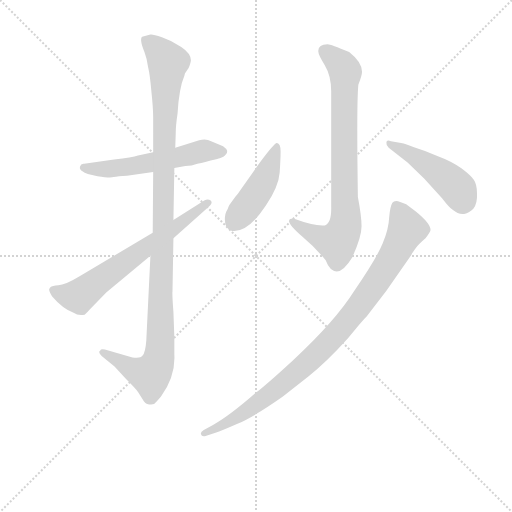
t = 0.00 s
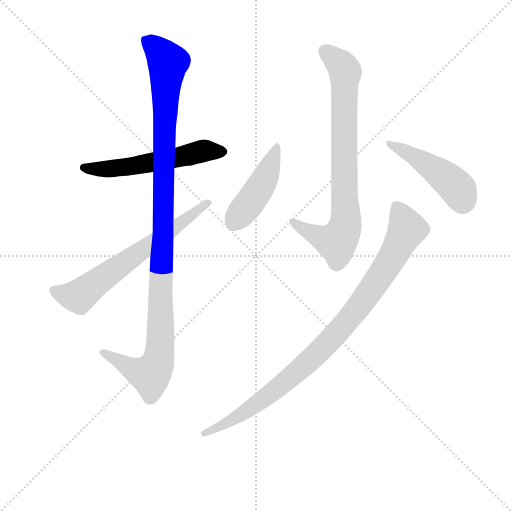
t = 1.19 s
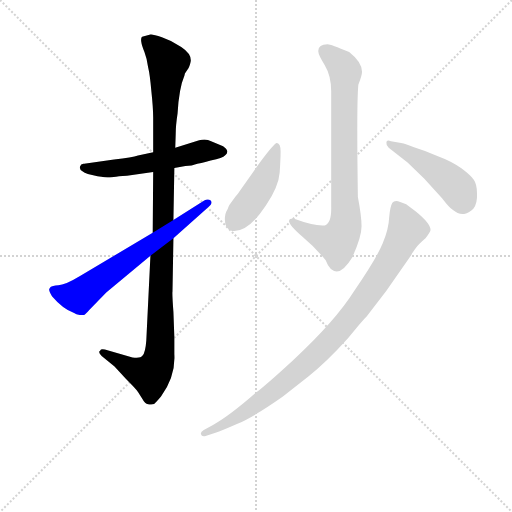
t = 2.39 s
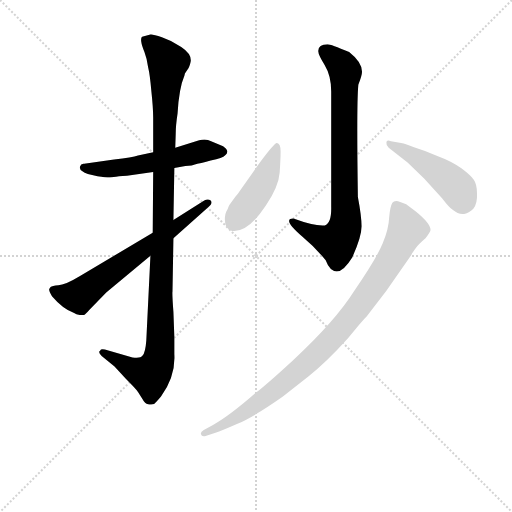
t = 3.58 s
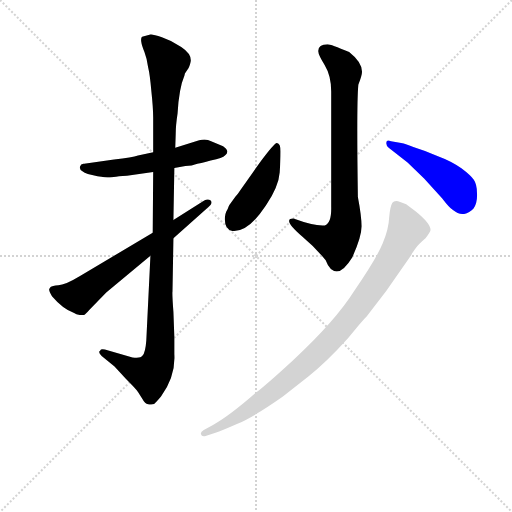
t = 4.77 s
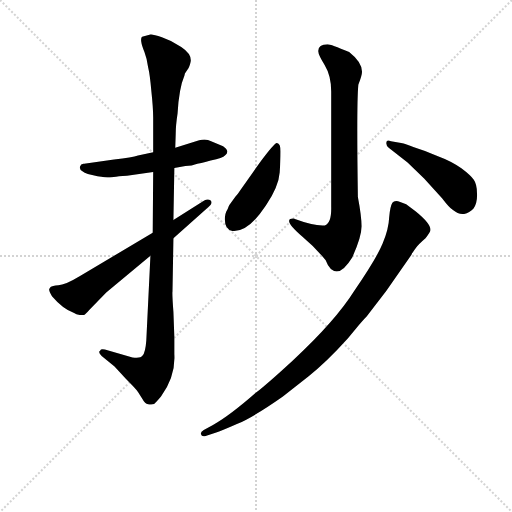
t = 5.97 s

The animated SVG that drew these frames (rendered in a browser with its animation timeline set to each time). Animation: 7 CSS @keyframes rules; one cycle of 5.97 s.

<svg version="1.1" viewBox="0 0 1024 1024" xmlns="http://www.w3.org/2000/svg">
  <g stroke="lightgray" stroke-dasharray="1,1" stroke-width="1" transform="scale(4, 4)">
    <line x1="0" y1="0" x2="256" y2="256"></line>
    <line x1="256" y1="0" x2="0" y2="256"></line>
    <line x1="128" y1="0" x2="128" y2="256"></line>
    <line x1="0" y1="128" x2="256" y2="128"></line>
  </g>
<g transform="scale(0.92, -0.92) translate(60, -900)">
   <style type="text/css">
    @keyframes keyframes0 {
      from {
       stroke: blue;
       stroke-dashoffset: 561;
       stroke-width: 128;
       }
       65% {
       animation-timing-function: step-end;
       stroke: blue;
       stroke-dashoffset: 0;
       stroke-width: 128;
       }
       to {
       stroke: black;
       stroke-width: 1024;
       }
       }
       #make-me-a-hanzi-animation-0 {
         animation: keyframes0 0.706543s both;
         animation-delay: 0.000000s;
         animation-timing-function: linear;
       }
    @keyframes keyframes1 {
      from {
       stroke: blue;
       stroke-dashoffset: 1124;
       stroke-width: 128;
       }
       79% {
       animation-timing-function: step-end;
       stroke: blue;
       stroke-dashoffset: 0;
       stroke-width: 128;
       }
       to {
       stroke: black;
       stroke-width: 1024;
       }
       }
       #make-me-a-hanzi-animation-1 {
         animation: keyframes1 1.164714s both;
         animation-delay: 0.706543s;
         animation-timing-function: linear;
       }
    @keyframes keyframes2 {
      from {
       stroke: blue;
       stroke-dashoffset: 661;
       stroke-width: 128;
       }
       68% {
       animation-timing-function: step-end;
       stroke: blue;
       stroke-dashoffset: 0;
       stroke-width: 128;
       }
       to {
       stroke: black;
       stroke-width: 1024;
       }
       }
       #make-me-a-hanzi-animation-2 {
         animation: keyframes2 0.787923s both;
         animation-delay: 1.871257s;
         animation-timing-function: linear;
       }
    @keyframes keyframes3 {
      from {
       stroke: blue;
       stroke-dashoffset: 802;
       stroke-width: 128;
       }
       72% {
       animation-timing-function: step-end;
       stroke: blue;
       stroke-dashoffset: 0;
       stroke-width: 128;
       }
       to {
       stroke: black;
       stroke-width: 1024;
       }
       }
       #make-me-a-hanzi-animation-3 {
         animation: keyframes3 0.902669s both;
         animation-delay: 2.659180s;
         animation-timing-function: linear;
       }
    @keyframes keyframes4 {
      from {
       stroke: blue;
       stroke-dashoffset: 448;
       stroke-width: 128;
       }
       59% {
       animation-timing-function: step-end;
       stroke: blue;
       stroke-dashoffset: 0;
       stroke-width: 128;
       }
       to {
       stroke: black;
       stroke-width: 1024;
       }
       }
       #make-me-a-hanzi-animation-4 {
         animation: keyframes4 0.614583s both;
         animation-delay: 3.561849s;
         animation-timing-function: linear;
       }
    @keyframes keyframes5 {
      from {
       stroke: blue;
       stroke-dashoffset: 462;
       stroke-width: 128;
       }
       60% {
       animation-timing-function: step-end;
       stroke: blue;
       stroke-dashoffset: 0;
       stroke-width: 128;
       }
       to {
       stroke: black;
       stroke-width: 1024;
       }
       }
       #make-me-a-hanzi-animation-5 {
         animation: keyframes5 0.625977s both;
         animation-delay: 4.176432s;
         animation-timing-function: linear;
       }
    @keyframes keyframes6 {
      from {
       stroke: blue;
       stroke-dashoffset: 948;
       stroke-width: 128;
       }
       76% {
       animation-timing-function: step-end;
       stroke: blue;
       stroke-dashoffset: 0;
       stroke-width: 128;
       }
       to {
       stroke: black;
       stroke-width: 1024;
       }
       }
       #make-me-a-hanzi-animation-6 {
         animation: keyframes6 1.021484s both;
         animation-delay: 4.802409s;
         animation-timing-function: linear;
       }
</style>
<path d="M 373.0 595.0 L 321.0 579.0 L 273.0 569.0 L 240.0 562.0 Q 228.0 558.0 188.0 553.0 L 123.0 544.0 Q 116.0 545.0 114.0 538.0 Q 112.0 531.0 120.0 527.0 Q 126.0 521.0 152.0 517.0 Q 178.0 513.0 187.0 515.0 Q 196.0 517.0 216.0 518.0 L 273.0 526.0 L 319.0 535.0 L 343.0 539.0 Q 357.0 539.0 369.0 544.0 Q 372.0 544.0 398.0 551.0 Q 425.0 557.0 429.0 562.0 Q 441.0 571.0 425.0 582.0 L 399.0 593.0 Q 388.0 599.0 373.0 595.0 Z" fill="lightgray"></path> 
<path d="M 321.0 579.0 L 322.0 609.0 Q 322.0 627.0 326.0 653.0 Q 329.0 708.0 341.0 736.0 L 342.0 740.0 L 350.0 752.0 Q 355.0 764.0 355.0 769.0 Q 355.0 784.0 334.0 798.0 Q 313.0 812.0 292.0 819.0 Q 272.0 826.0 267.0 825.0 L 249.0 820.0 Q 246.0 818.0 247.0 810.0 Q 248.0 802.0 254.0 787.0 Q 260.0 771.0 262.0 754.0 Q 266.0 738.0 269.0 702.0 Q 273.0 665.0 273.0 644.0 L 273.0 569.0 L 273.0 526.0 L 272.0 394.0 L 267.0 344.0 L 258.0 159.0 Q 256.0 133.0 250.0 127.0 Q 245.0 120.0 228.0 123.0 L 168.0 140.0 Q 159.0 142.0 158.0 138.0 Q 152.0 135.0 161.0 126.0 L 189.0 103.0 L 214.0 76.0 Q 236.0 54.0 240.0 48.0 L 250.0 32.0 Q 255.0 22.0 262.0 21.0 Q 264.0 20.0 275.0 22.0 Q 280.0 26.0 290.0 38.0 Q 322.0 83.0 319.0 130.0 L 319.0 167.0 L 317.0 222.0 Q 314.0 261.0 315.0 267.0 L 317.0 382.0 L 317.0 422.0 L 319.0 535.0 L 321.0 579.0 Z" fill="lightgray"></path> 
<path d="M 272.0 394.0 L 114.0 300.0 Q 81.0 280.0 67.0 280.0 Q 53.0 279.0 50.0 276.0 L 47.0 272.0 Q 46.0 268.0 53.0 256.0 Q 76.0 229.0 100.0 220.0 Q 110.0 213.0 124.0 216.0 Q 131.0 222.0 134.0 226.0 L 171.0 264.0 L 267.0 344.0 L 317.0 382.0 L 392.0 449.0 Q 404.0 458.0 398.0 464.0 Q 392.0 469.0 384.0 464.0 L 317.0 422.0 L 272.0 394.0 Z" fill="lightgray"></path> 
<path d="M 652.0 804.0 Q 631.0 804.0 632.0 788.0 Q 632.0 781.0 646.0 758.0 Q 660.0 735.0 660.0 701.0 L 660.0 451.0 Q 661.0 414.0 646.0 410.0 Q 624.0 408.0 578.0 425.0 Q 552.0 425.0 597.0 386.0 Q 627.0 361.0 648.0 334.0 Q 657.0 310.0 672.0 310.0 Q 687.0 310.0 706.0 341.0 Q 726.0 385.0 726.0 408.0 Q 726.0 430.0 718.0 472.0 Q 715.0 675.0 719.0 716.0 Q 727.0 736.0 727.0 744.0 Q 727.0 765.0 699.0 787.0 Q 659.0 804.0 652.0 804.0 Z" fill="lightgray"></path> 
<path d="M 542.0 589.0 Q 537.0 590.0 503.0 544.0 L 462.0 486.0 Q 457.0 478.0 452.0 473.0 L 439.0 455.0 Q 438.0 454.0 437.0 451.0 Q 436.0 447.0 432.0 440.0 Q 429.0 433.0 429.0 428.0 Q 427.0 402.0 445.0 398.0 Q 479.0 394.0 518.0 453.0 Q 546.0 495.0 548.0 525.0 Q 550.0 554.0 550.0 571.0 Q 550.0 588.0 542.0 589.0 Z" fill="lightgray"></path> 
<path d="M 785.0 579.0 L 826.0 547.0 L 862.0 512.0 L 901.0 469.0 Q 917.0 448.0 924.0 444.0 Q 937.0 433.0 949.0 435.0 Q 961.0 437.0 969.0 446.0 Q 978.0 458.0 977.0 479.0 Q 977.0 499.0 970.0 509.0 Q 963.0 519.0 943.0 534.0 Q 923.0 549.0 888.0 562.0 Q 866.0 572.0 840.0 580.0 Q 822.0 587.0 812.0 589.0 L 790.0 593.0 Q 780.0 597.0 780.0 590.0 Q 779.0 584.0 785.0 579.0 Z" fill="lightgray"></path> 
<path d="M 403.0 -24.0 L 383.0 -35.0 Q 375.0 -40.0 377.0 -44.0 Q 378.0 -50.0 387.0 -48.0 L 410.0 -40.0 Q 419.0 -38.0 455.0 -22.0 Q 491.0 -7.0 555.0 38.0 L 611.0 82.0 Q 650.0 113.0 696.0 164.0 L 714.0 186.0 Q 729.0 204.0 737.0 212.0 L 780.0 268.0 L 833.0 344.0 Q 835.0 347.0 836.0 350.0 Q 838.0 352.0 844.0 361.0 Q 850.0 369.0 865.0 382.0 Q 875.0 395.0 876.0 400.0 Q 876.0 414.0 844.0 440.0 L 823.0 456.0 L 810.0 461.0 Q 798.0 466.0 793.0 459.0 Q 788.0 451.0 786.0 427.0 Q 785.0 402.0 772.0 371.0 Q 759.0 339.0 711.0 269.0 Q 669.0 202.0 576.0 116.0 Q 525.0 69.0 496.0 46.0 Q 439.0 -4.0 403.0 -24.0 Z" fill="lightgray"></path> 
      <clipPath id="make-me-a-hanzi-clip-0">
      <path d="M 373.0 595.0 L 321.0 579.0 L 273.0 569.0 L 240.0 562.0 Q 228.0 558.0 188.0 553.0 L 123.0 544.0 Q 116.0 545.0 114.0 538.0 Q 112.0 531.0 120.0 527.0 Q 126.0 521.0 152.0 517.0 Q 178.0 513.0 187.0 515.0 Q 196.0 517.0 216.0 518.0 L 273.0 526.0 L 319.0 535.0 L 343.0 539.0 Q 357.0 539.0 369.0 544.0 Q 372.0 544.0 398.0 551.0 Q 425.0 557.0 429.0 562.0 Q 441.0 571.0 425.0 582.0 L 399.0 593.0 Q 388.0 599.0 373.0 595.0 Z" fill="lightgray"></path>
      </clipPath>
      <path clip-path="url(#make-me-a-hanzi-clip-0)" d="M 122.0 535.0 L 206.0 535.0 L 386.0 572.0 L 423.0 571.0 " fill="none" id="make-me-a-hanzi-animation-0" stroke-dasharray="433 866" stroke-linecap="round"></path>

      <clipPath id="make-me-a-hanzi-clip-1">
      <path d="M 321.0 579.0 L 322.0 609.0 Q 322.0 627.0 326.0 653.0 Q 329.0 708.0 341.0 736.0 L 342.0 740.0 L 350.0 752.0 Q 355.0 764.0 355.0 769.0 Q 355.0 784.0 334.0 798.0 Q 313.0 812.0 292.0 819.0 Q 272.0 826.0 267.0 825.0 L 249.0 820.0 Q 246.0 818.0 247.0 810.0 Q 248.0 802.0 254.0 787.0 Q 260.0 771.0 262.0 754.0 Q 266.0 738.0 269.0 702.0 Q 273.0 665.0 273.0 644.0 L 273.0 569.0 L 273.0 526.0 L 272.0 394.0 L 267.0 344.0 L 258.0 159.0 Q 256.0 133.0 250.0 127.0 Q 245.0 120.0 228.0 123.0 L 168.0 140.0 Q 159.0 142.0 158.0 138.0 Q 152.0 135.0 161.0 126.0 L 189.0 103.0 L 214.0 76.0 Q 236.0 54.0 240.0 48.0 L 250.0 32.0 Q 255.0 22.0 262.0 21.0 Q 264.0 20.0 275.0 22.0 Q 280.0 26.0 290.0 38.0 Q 322.0 83.0 319.0 130.0 L 319.0 167.0 L 317.0 222.0 Q 314.0 261.0 315.0 267.0 L 317.0 382.0 L 317.0 422.0 L 319.0 535.0 L 321.0 579.0 Z" fill="lightgray"></path>
      </clipPath>
      <path clip-path="url(#make-me-a-hanzi-clip-1)" d="M 256.0 813.0 L 288.0 787.0 L 305.0 764.0 L 286.0 123.0 L 267.0 85.0 L 228.0 97.0 L 164.0 133.0 " fill="none" id="make-me-a-hanzi-animation-1" stroke-dasharray="996 1992" stroke-linecap="round"></path>

      <clipPath id="make-me-a-hanzi-clip-2">
      <path d="M 272.0 394.0 L 114.0 300.0 Q 81.0 280.0 67.0 280.0 Q 53.0 279.0 50.0 276.0 L 47.0 272.0 Q 46.0 268.0 53.0 256.0 Q 76.0 229.0 100.0 220.0 Q 110.0 213.0 124.0 216.0 Q 131.0 222.0 134.0 226.0 L 171.0 264.0 L 267.0 344.0 L 317.0 382.0 L 392.0 449.0 Q 404.0 458.0 398.0 464.0 Q 392.0 469.0 384.0 464.0 L 317.0 422.0 L 272.0 394.0 Z" fill="lightgray"></path>
      </clipPath>
      <path clip-path="url(#make-me-a-hanzi-clip-2)" d="M 54.0 270.0 L 71.0 261.0 L 108.0 256.0 L 391.0 459.0 " fill="none" id="make-me-a-hanzi-animation-2" stroke-dasharray="533 1066" stroke-linecap="round"></path>

      <clipPath id="make-me-a-hanzi-clip-3">
      <path d="M 652.0 804.0 Q 631.0 804.0 632.0 788.0 Q 632.0 781.0 646.0 758.0 Q 660.0 735.0 660.0 701.0 L 660.0 451.0 Q 661.0 414.0 646.0 410.0 Q 624.0 408.0 578.0 425.0 Q 552.0 425.0 597.0 386.0 Q 627.0 361.0 648.0 334.0 Q 657.0 310.0 672.0 310.0 Q 687.0 310.0 706.0 341.0 Q 726.0 385.0 726.0 408.0 Q 726.0 430.0 718.0 472.0 Q 715.0 675.0 719.0 716.0 Q 727.0 736.0 727.0 744.0 Q 727.0 765.0 699.0 787.0 Q 659.0 804.0 652.0 804.0 Z" fill="lightgray"></path>
      </clipPath>
      <path clip-path="url(#make-me-a-hanzi-clip-3)" d="M 648.0 789.0 L 679.0 763.0 L 691.0 744.0 L 692.0 420.0 L 688.0 400.0 L 672.0 374.0 L 591.0 402.0 L 584.0 415.0 L 576.0 416.0 " fill="none" id="make-me-a-hanzi-animation-3" stroke-dasharray="674 1348" stroke-linecap="round"></path>

      <clipPath id="make-me-a-hanzi-clip-4">
      <path d="M 542.0 589.0 Q 537.0 590.0 503.0 544.0 L 462.0 486.0 Q 457.0 478.0 452.0 473.0 L 439.0 455.0 Q 438.0 454.0 437.0 451.0 Q 436.0 447.0 432.0 440.0 Q 429.0 433.0 429.0 428.0 Q 427.0 402.0 445.0 398.0 Q 479.0 394.0 518.0 453.0 Q 546.0 495.0 548.0 525.0 Q 550.0 554.0 550.0 571.0 Q 550.0 588.0 542.0 589.0 Z" fill="lightgray"></path>
      </clipPath>
      <path clip-path="url(#make-me-a-hanzi-clip-4)" d="M 542.0 583.0 L 512.0 503.0 L 449.0 417.0 " fill="none" id="make-me-a-hanzi-animation-4" stroke-dasharray="320 640" stroke-linecap="round"></path>

      <clipPath id="make-me-a-hanzi-clip-5">
      <path d="M 785.0 579.0 L 826.0 547.0 L 862.0 512.0 L 901.0 469.0 Q 917.0 448.0 924.0 444.0 Q 937.0 433.0 949.0 435.0 Q 961.0 437.0 969.0 446.0 Q 978.0 458.0 977.0 479.0 Q 977.0 499.0 970.0 509.0 Q 963.0 519.0 943.0 534.0 Q 923.0 549.0 888.0 562.0 Q 866.0 572.0 840.0 580.0 Q 822.0 587.0 812.0 589.0 L 790.0 593.0 Q 780.0 597.0 780.0 590.0 Q 779.0 584.0 785.0 579.0 Z" fill="lightgray"></path>
      </clipPath>
      <path clip-path="url(#make-me-a-hanzi-clip-5)" d="M 787.0 586.0 L 827.0 569.0 L 909.0 514.0 L 933.0 492.0 L 947.0 464.0 " fill="none" id="make-me-a-hanzi-animation-5" stroke-dasharray="334 668" stroke-linecap="round"></path>

      <clipPath id="make-me-a-hanzi-clip-6">
      <path d="M 403.0 -24.0 L 383.0 -35.0 Q 375.0 -40.0 377.0 -44.0 Q 378.0 -50.0 387.0 -48.0 L 410.0 -40.0 Q 419.0 -38.0 455.0 -22.0 Q 491.0 -7.0 555.0 38.0 L 611.0 82.0 Q 650.0 113.0 696.0 164.0 L 714.0 186.0 Q 729.0 204.0 737.0 212.0 L 780.0 268.0 L 833.0 344.0 Q 835.0 347.0 836.0 350.0 Q 838.0 352.0 844.0 361.0 Q 850.0 369.0 865.0 382.0 Q 875.0 395.0 876.0 400.0 Q 876.0 414.0 844.0 440.0 L 823.0 456.0 L 810.0 461.0 Q 798.0 466.0 793.0 459.0 Q 788.0 451.0 786.0 427.0 Q 785.0 402.0 772.0 371.0 Q 759.0 339.0 711.0 269.0 Q 669.0 202.0 576.0 116.0 Q 525.0 69.0 496.0 46.0 Q 439.0 -4.0 403.0 -24.0 Z" fill="lightgray"></path>
      </clipPath>
      <path clip-path="url(#make-me-a-hanzi-clip-6)" d="M 802.0 451.0 L 825.0 404.0 L 820.0 391.0 L 761.0 291.0 L 690.0 196.0 L 610.0 113.0 L 534.0 49.0 L 442.0 -15.0 L 384.0 -42.0 " fill="none" id="make-me-a-hanzi-animation-6" stroke-dasharray="820 1640" stroke-linecap="round"></path>

</g>
</svg>
